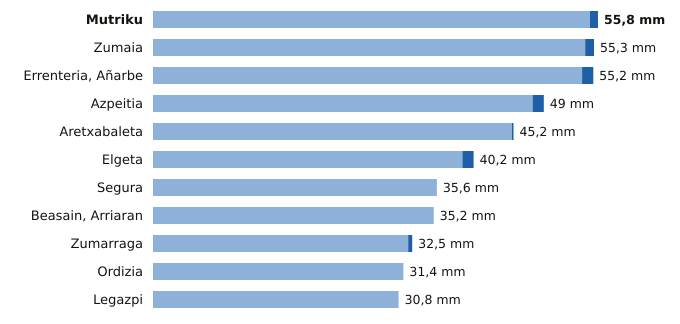

Values plotted in this chart, from the file beside it:
estacion, provincia, indicativo, mm_6_dias_anteriores, mm_hoy, mm_7_dias, horas_de_hoy
Mutriku, Gipuzkoa, 1052A, 54.8, 1.0, 55.8, 15
Zumaia, Gipuzkoa, 1041A, 54.2, 1.1, 55.3, 15
Errenteria, Añarbe, Gipuzkoa, 1021X, 53.8, 1.4, 55.2, 15
Azpeitia, Gipuzkoa, 1038X, 47.6, 1.4, 49.0, 15
Aretxabaleta, Gipuzkoa, 1048X, 45.0, 0.2, 45.2, 15
Elgeta, Gipuzkoa, 1049N, 38.8, 1.4, 40.2, 15
Segura, Gipuzkoa, 1025A, 35.6, 0.0, 35.6, 15
Beasain, Arriaran, Gipuzkoa, 1025X, 35.2, 0.0, 35.2, 15
Zumarraga, Gipuzkoa, 1037Y, 32.0, 0.5, 32.5, 15
Ordizia, Gipuzkoa, 1026X, 31.4, 0.0, 31.4, 15
Legazpi, Gipuzkoa, 1037X, 30.8, 0.0, 30.8, 15
